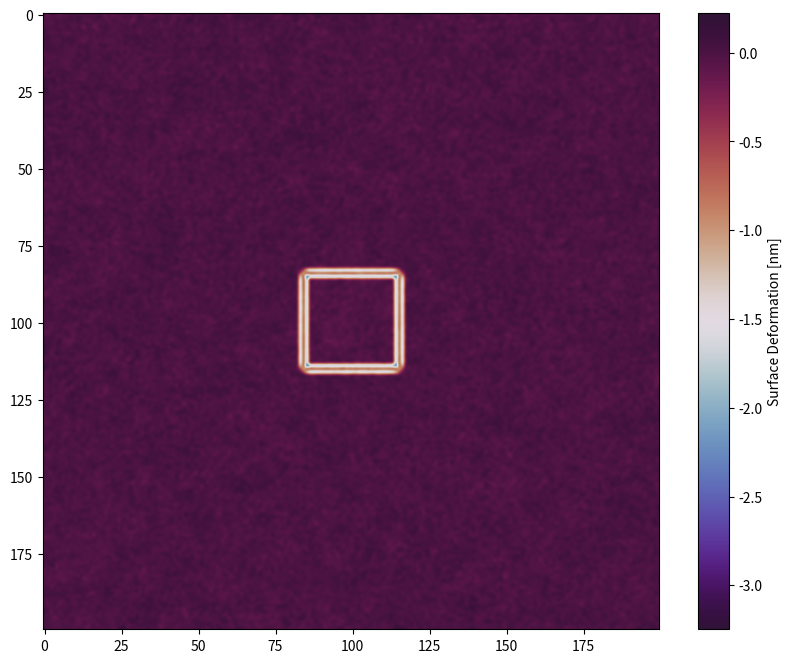

The script that saved this image:
import numpy as np
import matplotlib.pyplot as plt
from matplotlib.animation import FuncAnimation
from scipy.signal import convolve2d
from scipy.ndimage import gaussian_filter
import pandas as pd

# Simulation Parameters
GRID_SIZE = 200        # Entspricht 200μm Probengröße
TIME_STEPS = 500       # Simulationsschritte
DX = 2e-6              # 2μm pro Gitterpunkt (angepasst)
DT = 0.1               # Zeitschritt (wird dynamisch angepasst)

# Materialeigenschaften
DIFFUSION_COEFF = 2e-9 # [m²/s] (reduziert)
ETCH_RATE = 0.15       # Ätzrate 
STRESS_COEFF = 0.15    # Mechanische Kopplung (reduziert)
NOISE_LEVEL = 0.05     # Oberflächenrauheit

# Hilfsfunktionen
def stabilize(arr):
    arr = np.nan_to_num(arr)
    return np.clip(arr, -1e100, 1e100).astype(np.float64)

def print_stats():
    print(f"Stress: {stress.min():.2f} - {stress.max():.2f}")
    print(f"Concentration: {concentration.min():.2f} - {concentration.max():.2f}")
    print(f"Surface: {surface.min():.2f} - {surface.max():.2f}")

# Initialisierungen 
def create_metal_layer():
    base = np.random.normal(0, 0.1, (GRID_SIZE, GRID_SIZE))
    return gaussian_filter(base, sigma=2) + NOISE_LEVEL * np.random.randn(*base.shape)

# Initiale Bedingungen
surface = create_metal_layer().astype(np.float64)
concentration = np.zeros((GRID_SIZE, GRID_SIZE), dtype=np.float64)
stress = np.zeros_like(surface, dtype=np.float64)

# Startbedingung: Zentraler Tropfen
concentration[GRID_SIZE//2-15:GRID_SIZE//2+15, 
             GRID_SIZE//2-15:GRID_SIZE//2+15] = 1.0

# Physikalische Kernprozesse
def diffusion():
    global concentration, DT
    kernel = np.array([[0.05, 0.2, 0.05],
                       [0.2, -1.0, 0.2],
                       [0.05, 0.2, 0.05]])
    delta = DT * convolve2d(concentration, kernel, 
                            mode='same', boundary='wrap') * DIFFUSION_COEFF/(DX**2 + 1e-12)
    concentration = stabilize(concentration + delta)
    
    # Adaptive Zeitschrittsteuerung
    max_delta = np.max(np.abs(concentration))
    DT = 0.1 if max_delta < 1e3 else 0.01

def mechanical_stress():
    global stress, surface
    stress_kernel = np.array([[0, 1, 0],
                              [1, -4, 1],
                              [0, 1, 0]])
    new_stress = convolve2d(stress, stress_kernel, mode='same', boundary='wrap')
    stress = stabilize(STRESS_COEFF * (new_stress + 0.1 * surface**3))

def etching_process():
    global surface, concentration, stress
    np.clip(stress, -1e3, 1e3, out=stress)
    np.clip(concentration, 0, 1e3, out=concentration)
    
    etch_rate = ETCH_RATE * concentration * (1 + 0.5 * stress)
    surface -= DT * etch_rate
    surface = stabilize(surface)

# Visualisierung & Analyse
def init_plot():
    fig = plt.figure(figsize=(10,8))
    ax = fig.add_subplot(111)
    img = ax.imshow(surface, cmap='twilight_shifted', 
                   vmin=-0.5, vmax=0.5, 
                   interpolation='bicubic')
    fig.colorbar(img, label='Surface Deformation [nm]')
    return fig, img

def update_frame(frame):
    diffusion()
    mechanical_stress()
    etching_process()
    
    if frame % 100 == 0:
        print(f"Frame {frame}")
        print_stats()
    
    img.set_array(surface)
    img.set_clim(vmin=surface.min(), vmax=surface.max())
    return img,

# Hauptsimulation
if __name__ == "__main__":
    print("Starting spiral pattern simulation...")
    print(f"Grid resolution: {GRID_SIZE}x{GRID_SIZE}")
    print(f"Physical scale: {GRID_SIZE*DX*1e6:.0f}μm")
    
    # Setup Animation
    fig, img = init_plot()
    ani = FuncAnimation(fig, update_frame, frames=TIME_STEPS,
                       interval=50, blit=True)
    
    # Datenprotokollierung
    log_data = pd.DataFrame(columns=['Time', 'MaxStress', 'MinHeight'])
    
    plt.show()
    
    # Manuelles Stoppen der Animation
    ani.event_source.stop()
    plt.close(fig)
    
    # Nach Simulation: Daten speichern
    log_data.to_csv('spiral_simulation_log.csv', index=False)
